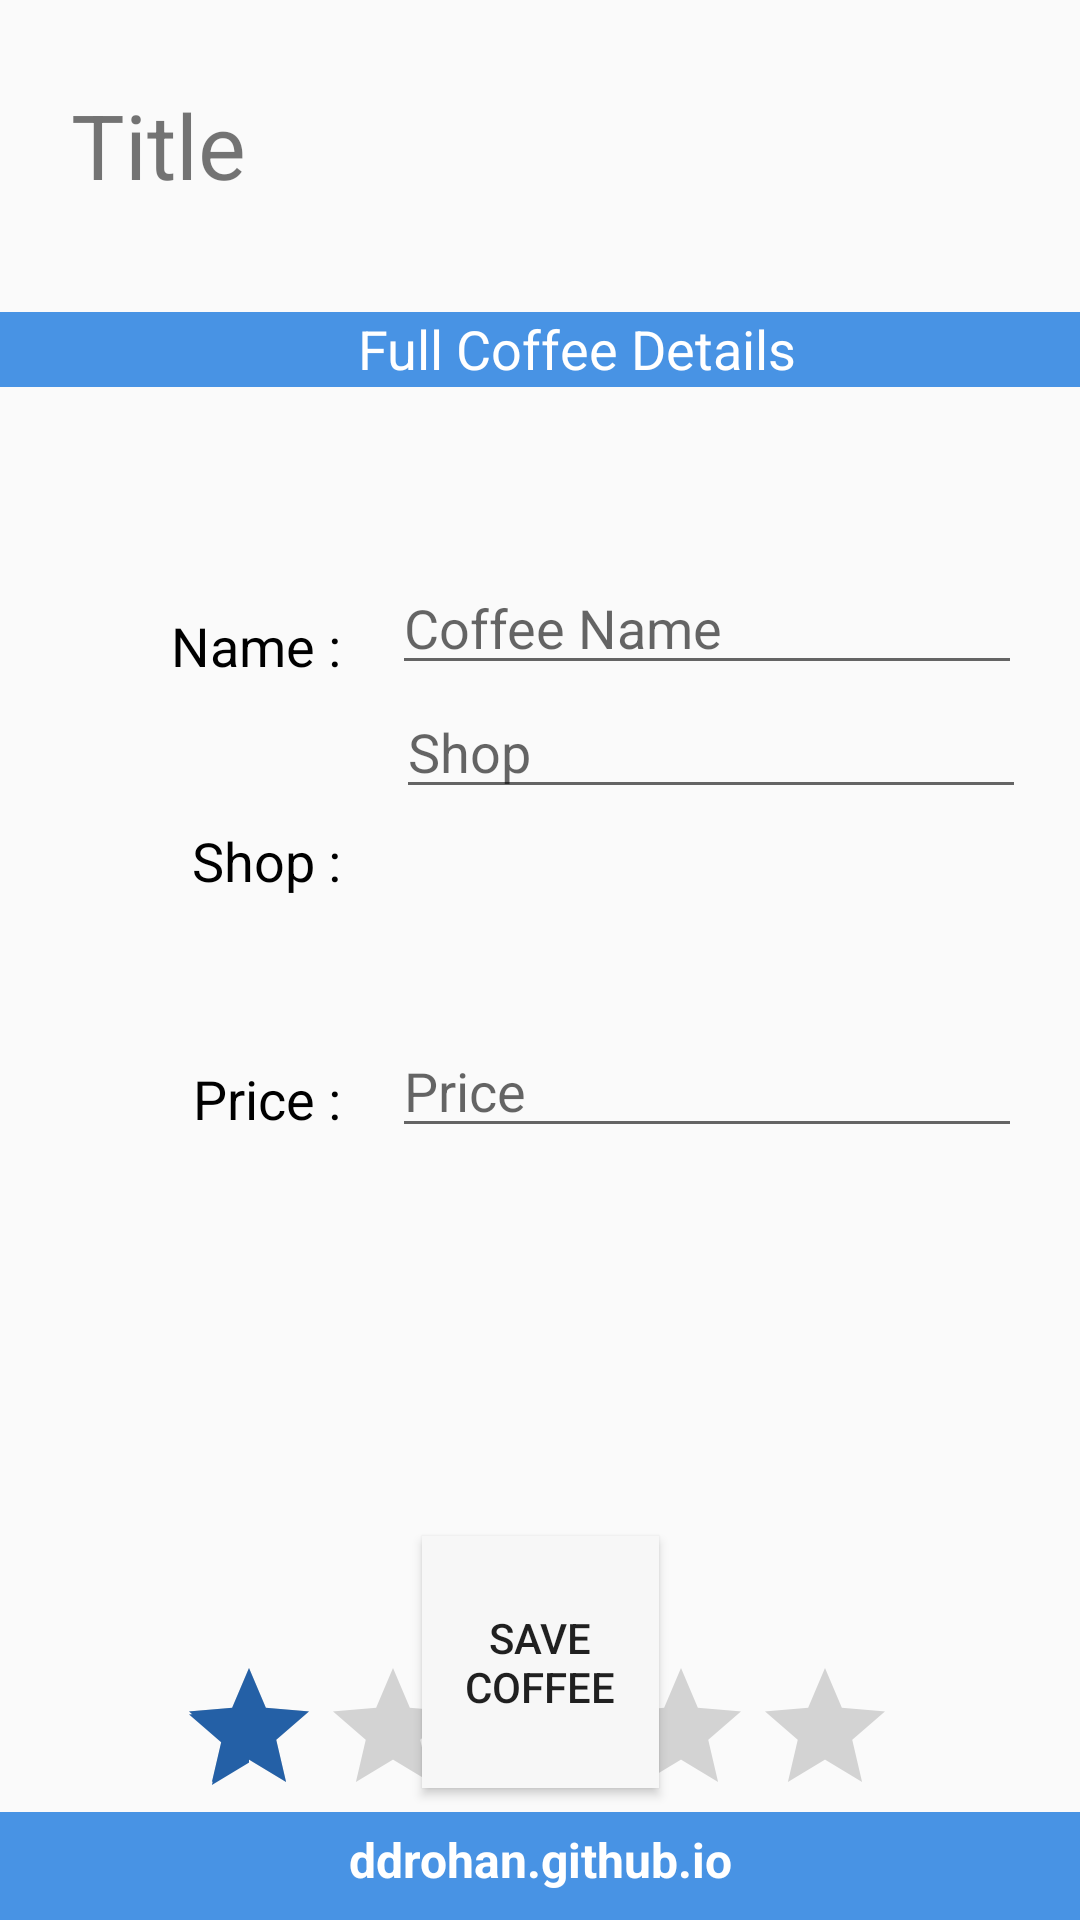

Layout XML and referenced resources for this Android screen:
<!-- AndroidManifest.xml: application theme AppTheme -->
<!-- res/layout/edit.xml -->
<?xml version="1.0" encoding="utf-8"?>
<android.support.constraint.ConstraintLayout xmlns:android="http://schemas.android.com/apk/res/android"
    xmlns:app="http://schemas.android.com/apk/res-auto"
    xmlns:tools="http://schemas.android.com/tools"
    android:layout_width="match_parent"
    android:layout_height="match_parent"
    tools:context=".activities.Edit">

    <TextView
        android:id="@+id/editBarTV"
        android:layout_width="384dp"
        android:layout_height="25dp"
        android:layout_marginTop="104dp"
        android:background="@color/colorPrimary"
        android:paddingBottom="2dp"
        android:text="@string/coffeeDetailsLbl"
        android:textAlignment="center"
        android:textColor="@color/colorFontWhite"
        android:textSize="18sp"
        app:layout_constraintEnd_toEndOf="parent"
        app:layout_constraintHorizontal_bias="0.0"
        app:layout_constraintStart_toStartOf="parent"
        app:layout_constraintTop_toTopOf="parent" />

    <TextView
        android:id="@+id/editfooter"
        android:layout_width="0dp"
        android:layout_height="36dp"
        android:background="@color/colorPrimary"
        android:paddingTop="5dp"
        android:text="@string/appWebsite"
        android:textAlignment="center"
        android:textColor="@color/colorFontWhite"
        android:textSize="16sp"
        android:textStyle="bold"
        app:layout_constraintBottom_toBottomOf="parent"
        app:layout_constraintEnd_toEndOf="parent"
        app:layout_constraintHorizontal_bias="0.523"
        app:layout_constraintStart_toStartOf="parent"
        app:layout_constraintTop_toTopOf="parent"
        app:layout_constraintVertical_bias="1.0" />

    <TextView
        android:id="@+id/editPriceTV"
        android:layout_width="99dp"
        android:layout_height="43dp"
        android:paddingTop="10dp"
        android:text="@string/coffeePriceLbl"
        android:textAlignment="textEnd"
        android:textColor="@color/colorFontBlack"
        android:textSize="18sp"
        app:layout_constraintBottom_toTopOf="@+id/editfooter"
        app:layout_constraintEnd_toEndOf="parent"
        app:layout_constraintHorizontal_bias="0.056"
        app:layout_constraintStart_toStartOf="parent"
        app:layout_constraintTop_toTopOf="parent"
        app:layout_constraintVertical_bias="0.613" />

    <TextView
        android:id="@+id/editShopTV"
        android:layout_width="99dp"
        android:layout_height="43dp"
        android:paddingTop="10dp"
        android:text="@string/coffeeShopLbl"
        android:textAlignment="textEnd"
        android:textColor="@color/colorFontBlack"
        android:textSize="18sp"
        app:layout_constraintBottom_toTopOf="@+id/editfooter"
        app:layout_constraintEnd_toEndOf="parent"
        app:layout_constraintHorizontal_bias="0.056"
        app:layout_constraintStart_toStartOf="parent"
        app:layout_constraintTop_toTopOf="parent"
        app:layout_constraintVertical_bias="0.472" />

    <TextView
        android:id="@+id/editNameTV"
        android:layout_width="99dp"
        android:layout_height="43dp"
        android:paddingTop="10dp"
        android:text="@string/coffeeNameLbl"
        android:textAlignment="textEnd"
        android:textColor="@color/colorFontBlack"
        android:textSize="18sp"
        app:layout_constraintBottom_toTopOf="@+id/editfooter"
        app:layout_constraintEnd_toEndOf="parent"
        app:layout_constraintHorizontal_bias="0.056"
        app:layout_constraintStart_toStartOf="parent"
        app:layout_constraintTop_toTopOf="parent"
        app:layout_constraintVertical_bias="0.344" />

    <EditText
        android:id="@+id/editNameET"
        android:layout_width="wrap_content"
        android:layout_height="wrap_content"
        android:layout_marginBottom="8dp"
        android:layout_marginEnd="8dp"
        android:layout_marginStart="8dp"
        android:layout_marginTop="8dp"
        android:ems="10"
        android:hint="Coffee Name"
        android:inputType="textPersonName"
        app:layout_constraintBottom_toBottomOf="parent"
        app:layout_constraintEnd_toEndOf="parent"
        app:layout_constraintHorizontal_bias="0.447"
        app:layout_constraintStart_toEndOf="@+id/editNameTV"
        app:layout_constraintTop_toTopOf="parent"
        app:layout_constraintVertical_bias="0.307" />

    <EditText
        android:id="@+id/editPriceET"
        android:layout_width="wrap_content"
        android:layout_height="wrap_content"
        android:layout_marginBottom="8dp"
        android:layout_marginEnd="8dp"
        android:layout_marginStart="8dp"
        android:layout_marginTop="8dp"
        android:ems="10"
        android:hint="Price"
        android:inputType="numberDecimal"
        app:layout_constraintBottom_toBottomOf="parent"
        app:layout_constraintEnd_toEndOf="parent"
        app:layout_constraintHorizontal_bias="0.447"
        app:layout_constraintStart_toEndOf="@+id/editPriceTV"
        app:layout_constraintTop_toTopOf="parent"
        app:layout_constraintVertical_bias="0.572" />

    <EditText
        android:id="@+id/editShopET"
        android:layout_width="wrap_content"
        android:layout_height="wrap_content"
        android:layout_marginStart="8dp"
        android:ems="10"
        android:hint="Shop"
        android:inputType="textPersonName"
        app:layout_constraintBottom_toTopOf="@+id/addPriceET"
        app:layout_constraintEnd_toEndOf="parent"
        app:layout_constraintHorizontal_bias="0.369"
        app:layout_constraintStart_toEndOf="@+id/editShopTV"
        app:layout_constraintTop_toBottomOf="@+id/editNameET"
        app:layout_constraintVertical_bias="0.444" />

    <RatingBar
        android:id="@+id/editRatingBar"
        android:layout_width="242dp"
        android:layout_height="52dp"
        android:rating="1"
        android:stepSize="0.5"
        app:layout_constraintBottom_toTopOf="@+id/editfooter"
        app:layout_constraintEnd_toEndOf="parent"
        app:layout_constraintStart_toStartOf="parent"
        app:layout_constraintTop_toBottomOf="@+id/addPriceET"
        app:layout_constraintVertical_bias="0.116" />

    <Button
        android:id="@+id/editCoffeeBtn"
        android:layout_width="79dp"
        android:layout_height="84dp"
        android:layout_marginBottom="8dp"
        android:background="@color/colorFontOffWhite"
        android:drawableTop="@drawable/blue_add_48"
        android:onClick="saveCoffee"
        android:text="@string/saveCoffeeBtn"
        app:layout_constraintBottom_toTopOf="@+id/editfooter"
        app:layout_constraintEnd_toEndOf="parent"
        app:layout_constraintHorizontal_bias="0.501"
        app:layout_constraintStart_toStartOf="parent"
        app:layout_constraintTop_toBottomOf="@+id/addRatingBar"
        app:layout_constraintVertical_bias="0.466" />

    <TextView
        android:id="@+id/editTitleTV"
        android:layout_width="199dp"
        android:layout_height="45dp"
        android:layout_marginEnd="8dp"
        android:layout_marginStart="8dp"
        android:layout_marginTop="28dp"
        android:text="Title"
        android:textSize="30sp"
        app:layout_constraintEnd_toEndOf="parent"
        app:layout_constraintHorizontal_bias="0.109"
        app:layout_constraintStart_toStartOf="parent"
        app:layout_constraintTop_toTopOf="parent" />

    <ImageView
        android:id="@+id/editFavourite"
        android:layout_width="wrap_content"
        android:layout_height="wrap_content"
        android:layout_marginEnd="8dp"
        android:layout_marginStart="8dp"
        android:layout_marginTop="16dp"
        android:onClick="toggle"
        app:layout_constraintEnd_toEndOf="parent"
        app:layout_constraintHorizontal_bias="0.929"
        app:layout_constraintStart_toStartOf="parent"
        app:layout_constraintTop_toTopOf="parent"
        app:srcCompat="@drawable/favourites_72" />

</android.support.constraint.ConstraintLayout>
<!-- resources referenced by this layout -->
<resources>
  <color name="colorFontBlack">#000000</color>
  <color name="colorFontOffWhite">#f7f7f7</color>
  <color name="colorFontWhite">#ffffff</color>
  <color name="colorPrimary">#4893e4</color>
  <string name="appWebsite">ddrohan.github.io</string>
  <string name="coffeeDetailsLbl">Full Coffee Details</string>
  <string name="coffeeNameLbl">Name :</string>
  <string name="coffeePriceLbl">Price :</string>
  <string name="coffeeShopLbl">Shop :</string>
  <string name="saveCoffeeBtn">Save Coffee</string>
  <style name="AppTheme" parent="Theme.AppCompat.Light.DarkActionBar">
          
          <item name="colorPrimary">@color/colorPrimary</item>
          <item name="colorPrimaryDark">@color/colorPrimaryDark</item>
          <item name="colorAccent">@color/colorAccent</item>
          <item name="coordinatorLayoutStyle">@style/Widget.Design.CoordinatorLayout</item>
          <item name="windowActionModeOverlay">true</item>
          <item name="actionModeBackground">@color/colorPrimary</item>
      </style>
  <color name="colorPrimaryDark">#346daf</color>
  <color name="colorAccent">#2460a6</color>
</resources>
